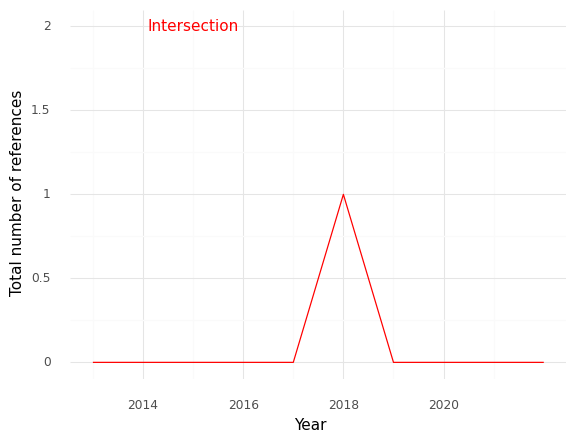

Data behind this chart, as committed beside it:
, Year, intersection
0, 2013, 0.0
1, 2014, 0.0
2, 2015, 0.0
3, 2016, 0.0
4, 2017, 0.0
5, 2018, 1.0
6, 2019, 0.0
7, 2020, 0.0
8, 2021, 0.0
9, 2022, 0.0
